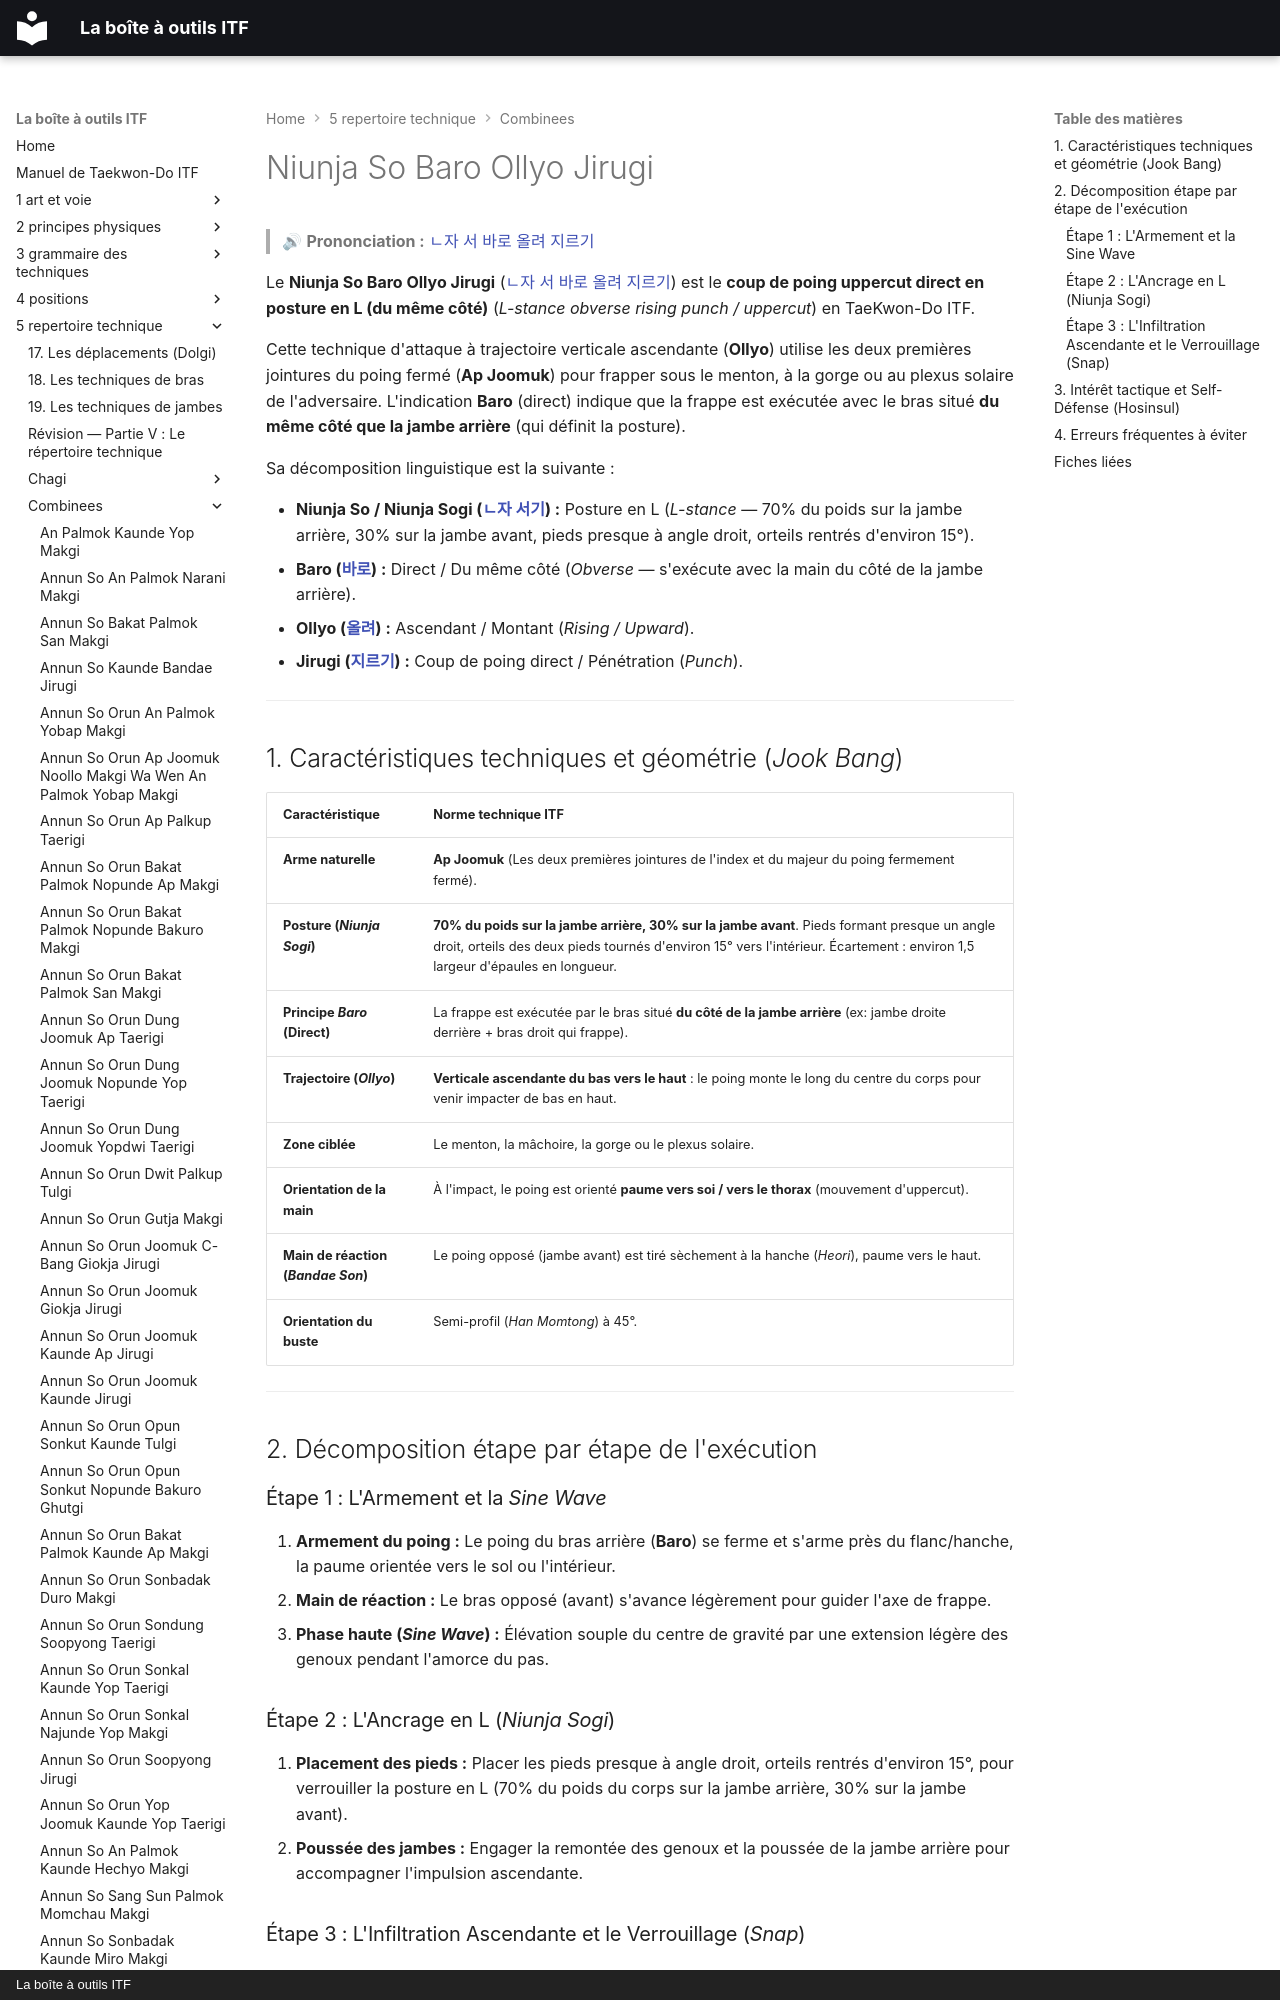

repository: yvmori1/La-boite-outils-ITF · page: 5-repertoire-technique/combinees/Niunja-So-Baro-Ollyo-Jirugi/index.html · generator: mkdocs · copyright: La boîte à outils ITF

# Niunja So Baro Ollyo Jirugi

> 🔊 **Prononciation :** [ㄴ자 서 바로 올려 지르기](../../audio/Techniques/Niunja-So-Baro-Ollyo-Jirugi.m4a)

Le **Niunja So Baro Ollyo Jirugi** ([ㄴ자 서 바로 올려 지르기](../../audio/Techniques/Niunja-So-Baro-Ollyo-Jirugi.m4a)) est le **coup de poing uppercut direct en posture en L (du même côté)** (*L-stance obverse rising punch / uppercut*) en TaeKwon-Do ITF.

Cette technique d'attaque à trajectoire verticale ascendante (**Ollyo**) utilise les deux premières jointures du poing fermé (**Ap Joomuk**) pour frapper sous le menton, à la gorge ou au plexus solaire de l'adversaire. L'indication **Baro** (direct) indique que la frappe est exécutée avec le bras situé **du même côté que la jambe arrière** (qui définit la posture).

Sa décomposition linguistique est la suivante :
